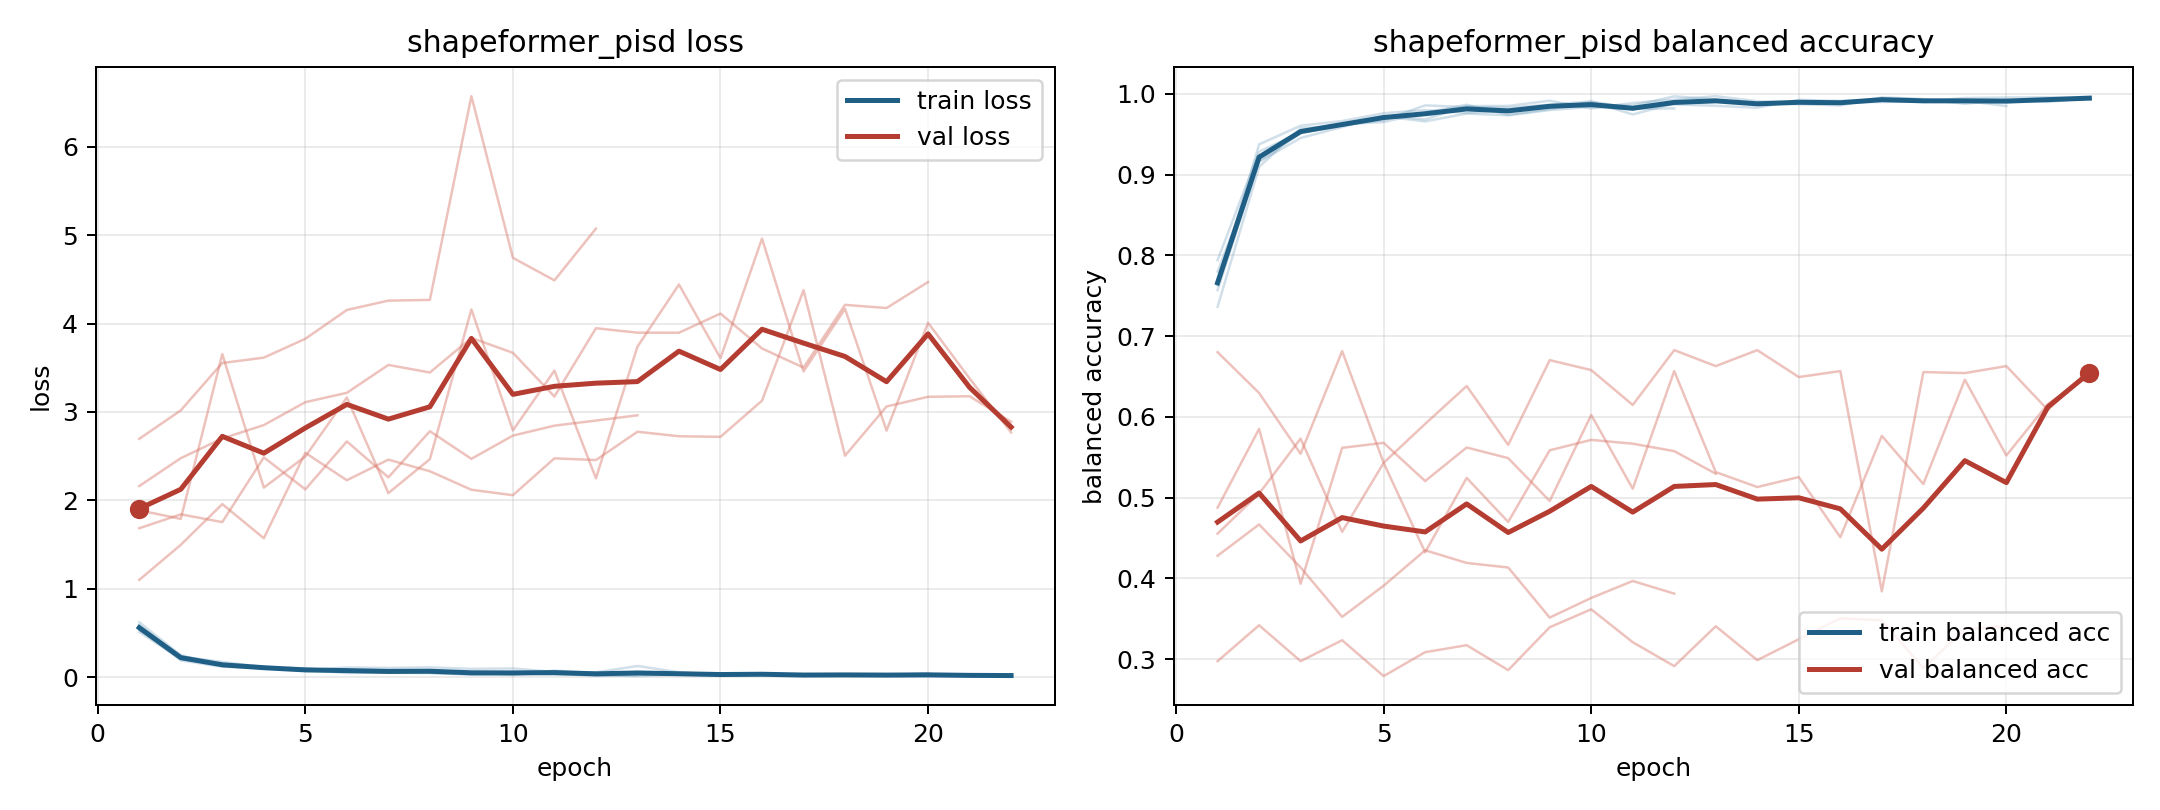

Values plotted in this chart, from the file beside it:
model, fold, epoch, train_loss, train_balanced_accuracy, val_loss, val_balanced_accuracy
shapeformer_pisd, 1, 1, 0.5875, 0.7571, 1.887, 0.4877
shapeformer_pisd, 1, 2, 0.2265, 0.917, 1.79, 0.5852
shapeformer_pisd, 1, 3, 0.1437, 0.9511, 3.655, 0.3934
shapeformer_pisd, 1, 4, 0.1033, 0.9625, 2.144, 0.5617
shapeformer_pisd, 1, 5, 0.09987, 0.9652, 2.496, 0.5679
shapeformer_pisd, 1, 6, 0.06593, 0.9769, 3.164, 0.5206
shapeformer_pisd, 1, 7, 0.04785, 0.9866, 2.083, 0.5621
shapeformer_pisd, 1, 8, 0.07029, 0.974, 2.466, 0.549
shapeformer_pisd, 1, 9, 0.0475, 0.9814, 4.161, 0.4959
shapeformer_pisd, 1, 10, 0.02785, 0.9904, 2.791, 0.6025
shapeformer_pisd, 1, 11, 0.07413, 0.9746, 3.468, 0.5111
shapeformer_pisd, 1, 12, 0.04227, 0.9883, 2.249, 0.6568
shapeformer_pisd, 1, 13, 0.02896, 0.9903, 3.739, 0.5317
shapeformer_pisd, 1, 14, 0.03018, 0.9894, 4.443, 0.5132
shapeformer_pisd, 1, 15, 0.0336, 0.9873, 3.609, 0.5255
shapeformer_pisd, 1, 16, 0.04031, 0.9859, 4.962, 0.451
shapeformer_pisd, 1, 17, 0.0158, 0.9957, 3.458, 0.5765
shapeformer_pisd, 1, 18, 0.016, 0.9936, 4.167, 0.5169
shapeformer_pisd, 1, 19, 0.0317, 0.9879, 2.789, 0.6461
shapeformer_pisd, 1, 20, 0.02016, 0.9928, 4.01, 0.5523
shapeformer_pisd, 1, 21, 0.02767, 0.9901, 3.38, 0.616
shapeformer_pisd, 1, 22, 0.01596, 0.9953, 2.769, 0.6514
shapeformer_pisd, 2, 1, 0.5456, 0.763, 1.685, 0.4555
shapeformer_pisd, 2, 2, 0.1884, 0.9376, 1.842, 0.5051
shapeformer_pisd, 2, 3, 0.1169, 0.9607, 1.754, 0.5732
shapeformer_pisd, 2, 4, 0.1001, 0.9664, 2.486, 0.4577
shapeformer_pisd, 2, 5, 0.07013, 0.9761, 2.124, 0.5431
shapeformer_pisd, 2, 6, 0.06176, 0.98, 2.667, 0.4323
shapeformer_pisd, 2, 7, 0.06663, 0.9765, 2.261, 0.5245
shapeformer_pisd, 2, 8, 0.05751, 0.9797, 2.782, 0.47
shapeformer_pisd, 2, 9, 0.04282, 0.9838, 2.47, 0.5587
shapeformer_pisd, 2, 10, 0.03661, 0.9868, 2.733, 0.5716
shapeformer_pisd, 2, 11, 0.03779, 0.9856, 2.845, 0.5668
shapeformer_pisd, 2, 12, 0.01455, 0.9971, 2.903, 0.5576
shapeformer_pisd, 2, 13, 0.02044, 0.9931, 2.963, 0.5297
shapeformer_pisd, 3, 1, 0.5105, 0.7941, 2.696, 0.4281
shapeformer_pisd, 3, 2, 0.205, 0.9287, 3.019, 0.4669
shapeformer_pisd, 3, 3, 0.1362, 0.9524, 3.555, 0.4136
shapeformer_pisd, 3, 4, 0.1095, 0.9621, 3.615, 0.3523
shapeformer_pisd, 3, 5, 0.08405, 0.9674, 3.829, 0.391
shapeformer_pisd, 3, 6, 0.0459, 0.9859, 4.155, 0.4349
shapeformer_pisd, 3, 7, 0.05281, 0.9836, 4.26, 0.4192
shapeformer_pisd, 3, 8, 0.04854, 0.9829, 4.268, 0.4135
shapeformer_pisd, 3, 9, 0.03129, 0.9867, 6.574, 0.3515
shapeformer_pisd, 3, 10, 0.02777, 0.9908, 4.745, 0.3758
shapeformer_pisd, 3, 11, 0.05193, 0.9816, 4.49, 0.3968
shapeformer_pisd, 3, 12, 0.04675, 0.9821, 5.075, 0.3812
shapeformer_pisd, 4, 1, 0.6202, 0.7364, 1.1, 0.6802
shapeformer_pisd, 4, 2, 0.2478, 0.9096, 1.497, 0.6296
shapeformer_pisd, 4, 3, 0.1259, 0.9576, 1.957, 0.5543
shapeformer_pisd, 4, 4, 0.1047, 0.9607, 1.571, 0.6815
shapeformer_pisd, 4, 5, 0.07219, 0.9731, 2.538, 0.5432
shapeformer_pisd, 4, 6, 0.08433, 0.9686, 2.228, 0.5914
shapeformer_pisd, 4, 7, 0.04889, 0.9849, 2.461, 0.6383
shapeformer_pisd, 4, 8, 0.04482, 0.9852, 2.329, 0.5654
shapeformer_pisd, 4, 9, 0.02782, 0.9916, 2.12, 0.6704
shapeformer_pisd, 4, 10, 0.04596, 0.9821, 2.058, 0.658
shapeformer_pisd, 4, 11, 0.03024, 0.9888, 2.476, 0.6148
shapeformer_pisd, 4, 12, 0.0267, 0.993, 2.456, 0.6827
shapeformer_pisd, 4, 13, 0.01105, 0.9972, 2.776, 0.663
... 29 more rows
